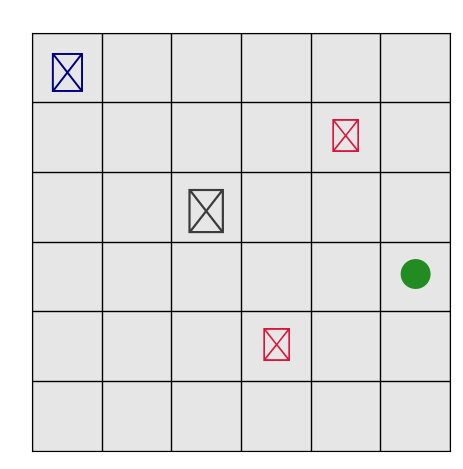
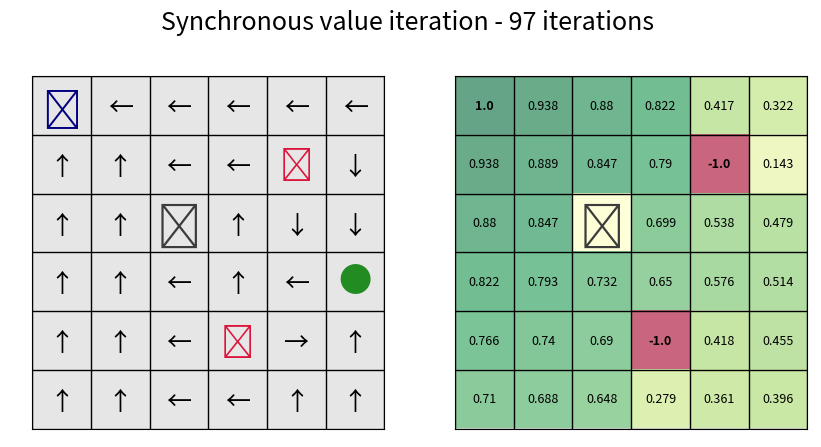

The matplotlib source for these figures, in order:
import random
import time
from enum import Enum
from pprint import pprint

import matplotlib.pyplot
from matplotlib.text import Text
import matplotlib.pyplot as plt
import numpy as np
import matplotlib as mpl
from matplotlib import animation


class Cell(Enum):
    AGENT = 0.001,
    ENEMY = -1,
    FREE = -0.04,
    OBSTACLE = 0,
    GOAL = 1,


class Direction(Enum):
    UP = (-1, 0),
    DOWN = (1, 0),
    LEFT = (0, -1),
    RIGHT = (0, 1),
    STAY = (0, 0),


def get_opposite(direction):
    if direction == Direction.UP:
        return direction.DOWN
    if direction == Direction.DOWN:
        return direction.UP
    if direction == Direction.LEFT:
        return Direction.RIGHT
    if direction == Direction.RIGHT:
        return Direction.LEFT


def get_next_coord(direction, x, y):
    """
    Returns the coordinates of the adjacent cell in specified direction.

    :param direction: direction of the next cell
    :param x: row coordinate of starting cell
    :param y: column coordinate of starting cell
    :return: coordinates of the adjacent cell
    """

    off_x, off_y = direction.value[0]
    return x + off_x, y + off_y


def plot_static_grid(rows, columns, fig=None, ax=None):
    """
    Helper method used to plot a static grid of specified dimensions.

    :param rows: number of rows in the desired grid
    :param columns: number of columns in the desired grid
    :param fig: Figure matplotlib object. If none passed, new one is created
    :param ax: Axes matplotlib object. If none passed, new one is created
    :return: Figure and Axes matplotlib objects for the plot
    """

    if fig is None and ax is None:
        fig, ax = plt.subplots()

    extent = (0, columns, rows - 1, -1)
    static_grid = np.zeros((rows, columns))

    ax.matshow(static_grid, alpha=0.1, cmap='gray', extent=extent)

    ax.tick_params(axis='y', colors='white')
    ax.tick_params(axis='x', colors='white')
    ax.grid(linewidth=1, color='black')

    return fig, ax


def annotate_grid_plot(artist, type, x, y, c=None):
    """
    Helper function to add consistent textual annotations to grid. If type is not recognized, no annotation is made.

    :param artist: artist used in matplotlib for visible elements
    :param type: type of annotations to make
    :param x: row coordinate
    :param y: column coordinate
    :return: updated artist after annotations
    """

    if type == 'COORDS':
        artist = artist.text(y, x, f'({x}, {y})')
    else:
        s = ''
        col = None
        size = 0
        x_offset = 0
        if type == 'OBSTACLE':
            s = '✘'
            col = '#3c3c3c'
            size = 32
            x_offset = 0.4
        elif type == 'AGENT':
            s = '●'
            col = 'forestgreen'
            size = 24
            x_offset = 0.5
        elif type == 'ENEMY':
            s = '\u2B23'
            col = 'crimson'
            size = 24
            x_offset = 0.45
        elif type == 'GOAL':
            s = '\u2691'
            col = 'navy'
            size = 28
            x_offset = 0.40
        elif type == 'UP':
            s = '\u2191'
            col = 'black'
            size = 18
            x_offset = 0.45
        elif type == 'DOWN':
            s = '\u2193'
            col = 'black'
            size = 18
            x_offset = 0.45
        elif type == 'RIGHT':
            s = '\u2192'
            col = 'black'
            size = 18
            x_offset = 0.45
        elif type == 'LEFT':
            s = '\u2190'
            col = 'black'
            size = 18
            x_offset = 0.45
        elif isinstance(type, float):
            s = type
            col = 'black' if c is None else c
            size = 9
            x_offset = 0.5

        # rows are on the vertical axis, columns on the horizontal axis
        artist = artist.text(y + 0.5, x - x_offset, s, ha='center', va='center', color=col, fontsize=size)

    return artist


def transition_probabilities(direction, possible_moves, main_prob=0.8):
    """
    Compute transition probabilities as follows: assign the value main_prob to the specified direction and split the
    remainder (1 - main_prob) between the other possible moves, excluding the direction opposite to the main one.

    :param direction: main direction
    :param possible_moves: list of all possible moves, including main direction
    :param main_prob: probability to assign to main direction.
    :return: dictionary with directions as keys and transition probabilities as values
    """

    probs = {}
    opp = get_opposite(direction)
    poss = possible_moves.copy()
    if opp in poss:
        poss.remove(opp)

    for d in poss:
        if len(poss) > 1:
            if d == direction:
                probs[d] = main_prob
            else:
                probs[d] = round((1 - main_prob) / (len(poss) - 1), 3)
        else:
            probs[d] = 1

    return probs


class Grid:
    """
    Class representing grid world were the objects reside. The grid can contain obstacles, a single goal cell,
    an arbitrary number of enemies and an arbitrary number of agents. The objects that can move within the grid are
    tracked through class attributes.
    """

    def __init__(self, rows, columns):
        """
        Constructor for Grid class. Builds a grid of specified dimension containing only FREE cell type. Moreover, it
        initializes the goal attribute to None and two empty lists, one for the ENEMY cells and one for the AGENT cells.

        :param rows: number of rows in the desired grid
        :param columns: number of columns in the desired grid
        """

        self.rows = rows
        self.columns = columns
        self.goal = None
        self.agents = []
        self.enemies = []
        self.grid = np.full((rows, columns), Cell.FREE)

    def are_valid(self, x, y):
        """
        Whether the specified coordinates are valid for the current grid.

        :param x: row coordinate
        :param y: column coordinate
        :return: True if the coordinates are valid, False otherwise
        """

        return (-1 < x < self.rows) and (-1 < y < self.columns)

    def is_reachable(self, x, y):
        """
        Whether the specified cell can be moved to i.e. the coordinates are valid and there is no obstacle.
        Notice that this implies that the presence of the goal and the enemies do not hinder the possibility to move to
        that cell.

        :param x: row coordinate
        :param y: column coordinate
        :return: True if cell is reachable, False otherwise
        """

        return self.are_valid(x, y) and self.get_cell(x, y) != Cell.OBSTACLE

    def get_cell(self, x, y):
        """
        Returns the cell at desired position. If the coordinates aren't valid, raises an error.

        :param x: row coordinate
        :param y: column coordinate
        :return: cell at the specified coordinates
        """

        if self.are_valid(x, y):
            return self.grid[x][y]
        else:
            raise TypeError('Invalid coordinates')

    def set_cell(self, x, y, cell):
        """
        Sets cell at specified coordinates. Raises error if the coordinates aren't valid or the cell parameter is not a
        Cell.

        :param x: row coordinate
        :param y: column coordinate
        :param cell: Cell to set at coordinates
        :return:
        """

        valid = self.are_valid(x, y)
        if valid and isinstance(cell, Cell):
            self.grid[x][y] = cell
        else:
            if valid:
                raise TypeError('Not a valid cell object')
            else:
                raise TypeError('Invalid coordinates')

    def add_obj(self, obj):
        """
        Adds MovingObject to the grid in the object's coordinates if the cell is free. The object is added to the specific
        tracking attribute of the Grid class depending on its type.

        :param obj: MovingObject to add to grid
        :return:
        """

        if isinstance(obj, MovingObject) and self.get_cell(obj.x, obj.y) == Cell.FREE:

            if obj.type == Cell.GOAL:
                self.goal = obj
            elif obj.type == Cell.AGENT:
                self.agents.append(obj)
            elif obj.type == Cell.ENEMY:
                self.enemies.append(obj)

            self.set_cell(obj.x, obj.y, obj.type)

        else:
            raise TypeError('Something went wrong adding object to the grid')

    def valid_directions(self, x, y):
        """
        Returns all valid directions from specified cell.

        :param x: row coordinate
        :param y: column coordinate
        :return: list of valid directions
        """

        return [d for d in Direction if d != Direction.STAY and
                self.is_reachable(*get_next_coord(d, x, y))]

    def show_grid(self, interval=500, repeat=True):
        """
        Shows an animated plot of the grid. If the objects in the grid move, the animation will show the complete
        movements of all the objects. This function relies on the fact that all objects have paths of the same length,
        make sure to pad the objects' paths accordingly if this isn't true.

        :param interval: delay between frames in milliseconds
        :param repeat: whether the animation repeats when the sequence of frames is completed
        :return: Animation variable
        """

        fig, ax = plot_static_grid(self.rows, self.columns)

        enemies_arts = []
        agents_arts = []

        for i in range(self.rows):
            for j in range(self.columns):
                # annotate_grid_plot(ax, 'COORDS', i, j)
                if self.grid[i][j] == Cell.OBSTACLE:
                    annotate_grid_plot(ax, Cell.OBSTACLE.name, i, j)

        for en in self.enemies:
            x, y = en.path[0]
            art = annotate_grid_plot(ax, 'ENEMY', x, y)
            enemies_arts.append(art)

        for ag in self.agents:
            x, y = ag.path[0]
            art = annotate_grid_plot(ax, 'AGENT', x, y)
            agents_arts.append(art)

        goal_path = self.goal.path
        x, y = goal_path[0]
        goal_art = annotate_grid_plot(ax, 'GOAL', x, y)

        def update(frame):
            x_goal, y_goal = goal_path[frame]

            for en_idx in range(len(self.enemies)):
                x, y = self.enemies[en_idx].path[frame]
                enemies_arts[en_idx].set_x(y + 0.5)
                enemies_arts[en_idx].set_y(x - 0.5)

            on_goal = False
            for ag_idx in range(len(self.agents)):
                x, y = self.agents[ag_idx].path[frame]
                agents_arts[ag_idx].set_x(y + 0.5)
                agents_arts[ag_idx].set_y(x - 0.5)
                if x == x_goal and y == y_goal:
                    on_goal = True

            if not on_goal:
                goal_art.set_x(y_goal + 0.5)
                goal_art.set_y(x_goal - 0.4)
            else:
                goal_art.set_x(-5)
                goal_art.set_y(-5)

            return goal_art, *enemies_arts, *agents_arts

        global anim     # needs to be global to avoid garbage collection
        anim = animation.FuncAnimation(fig=fig, func=update, frames=len(goal_path), interval=interval,
                                       blit=True, repeat=repeat)
        plt.tight_layout()
        plt.show()
        return anim

    def get_reward_grid(self):
        """
        Builds and returns a numpy array containing the rewards associated with each cell.

        :return: np.array of floats with shape (self.rows, self.columns)
        """

        rew_grid = np.full_like(self.grid, 0, dtype=float)
        for t in ((i, j) for i in range(self.rows) for j in range(self.columns)):
            c = self.get_cell(*t)
            if c == Cell.AGENT:
                rew_grid[*t] = -0.04
            else:
                rew_grid[*t] = c.value[0]
        return rew_grid

    def get_obj_grid(self):
        """
        Builds and returns a numpy array containing the names of each cell.

        :return: np.array of strings with shape (self.rows, self.columns)
        """

        obj_grid = np.empty((self.rows, self.columns), object)
        for t in ((i, j) for i in range(self.rows) for j in range(self.columns)):
            obj_grid[*t] = self.get_cell(*t).name

        return obj_grid

    def value_iteration_step(self, old_v, v, policy, x, y):
        """
        Computes a step of the value iteration algorithm on a single state. Used in the complete implementations of both
        the synchronous and asynchronous version of the algorithm.

        :param old_v: value iteration function matrix of the previous step
        :param v: value iteration function matrix of the current step
        :param policy: policy matrix of the current step
        :param x: row coordinate of the state
        :param y: column coordinate of the state
        :return: updated version of the matrices v and policy after performing an iteration of the value iteration
        algorithm
        """

        c = self.get_cell(x, y)
        reward = -0.04 if c == Cell.AGENT else c.value[0]

        if c == Cell.AGENT or c == Cell.FREE:
            poss_dir = self.valid_directions(x, y)
            utility = {}
            for d in poss_dir:
                probs = transition_probabilities(d, poss_dir, 0.8)
                utility[d.name] = sum([prob * old_v[get_next_coord(poss_d, x, y)] for poss_d, prob in probs.items()])

            best_dir = max(utility, key=utility.get)
            val = utility[best_dir]

        else:
            best_dir = Direction.STAY
            val = 0

        v[x][y] = reward + val
        policy[x][y] = best_dir

        return v, policy

    def sync_value_iteration(self, eps=1e-9):
        """
        Computes the synchronous version of the value iteration algorithm on each of the possible states. In this
        version of the algorithm, each iteration updates the values of all the states thus converging with a minimal
        number of iterations. The algorithm stops when |old_v - v| < eps.

        :param eps: value used for the stopping condition
        :return: v matrix containing the converged values of the algorithm, policy matrix containing the best policy for
        each state, number of iterations
        """

        policy = np.full_like(self.grid, Direction.STAY.name)
        v = self.get_reward_grid()

        satisfied = False
        it = 1      # one iteration already performed
        while not satisfied:
            old_v = v.copy()
            for state in ((i, j) for i in range(self.rows) for j in range(self.columns)):
                v, policy = self.value_iteration_step(old_v, v, policy, *state)

            it += 1
            if np.all(abs(old_v - v) < eps):
                satisfied = True

        return v, policy, it

    def async_value_iteration(self, eps=1e-9):
        """
        Computes the asynchronous version of the value iteration algorithm: in this version, at each iteration one state
        is randomly selected and its value is updated, leaving all the other states' values unchanged. Convergence is
        guaranteed provided that all the states are selected infinitely often. The algorithm stops when
        |old_v[state] - v[state]| < eps and all states have been visited.

        :param eps: value used for the stopping condition
        :return: v matrix containing the converged values of the algorithm, policy matrix containing the best policy for
        each state, number of iterations
        """

        policy = np.full_like(self.grid, Direction.STAY.name)
        v = self.get_reward_grid()

        satisfied = False
        it = 1
        visited = set()
        while not satisfied:
            old_v = v.copy()
            state = (random.randint(0, self.rows - 1), random.randint(0, self.columns - 1))
            if state not in visited:
                visited.add(state)
            v, policy = self.value_iteration_step(old_v, v, policy, *state)
            it += 1

            diff = abs(v[*state] - old_v[*state])
            all_visited = len(visited) == self.rows * self.columns
            if diff < eps and all_visited:
                satisfied = True
            elif all_visited:
                visited.clear()

        return v, policy, it


class MovingObject:
    """
    Class representing objects that can move through the grid, such goals, enemies and agents.
    """

    def __init__(self, pos_x, pos_y, type, grid):
        """
        Constructor for MovingObject class. The object can be of type Cell.GOAL, Cell.AGENT or Cell.ENEMY. Each object
        is created with specific coordinates and then it's added to the grid. Each object is responsible for tracking
        its path within the grid.

        :param pos_x: row coordinate
        :param pos_y: column coordinate
        :param type: type of object, among Cell.GOAL, Cell.AGENT or Cell.ENEMY
        :param grid: Grid object where the MovingObject resides.
        """

        if type != Cell.OBSTACLE and type != Cell.FREE:
            if grid.are_valid(pos_x, pos_y):
                self.x = pos_x
                self.y = pos_y
                self.type = type
                self.path = [(pos_x, pos_y)]
                self.grid = grid
                self.grid.add_obj(self)
            else:
                raise TypeError('Invalid coordinates')
        else:
            raise TypeError("Wrong type of cell specified")

    def is_valid(self, direction):
        """
        Whether the cell in the specified direction is reachable.

        :param direction: direction of the adjacent cell
        :return: True if adjacent cell is reachable, False otherwise
        """

        val = False
        if isinstance(direction, Direction):
            val = self.grid.is_reachable(get_next_coord(direction, self.x, self.y))

        return val

    def _move(self, new_x, new_y):
        """
        Move object to new coordinates on the grid.

        :param new_x:new row coordinate
        :param new_y: new column coordinate
        :return:
        """

        self.grid.set_cell(self.x, self.y, Cell.FREE)
        self.x = new_x
        self.y = new_y
        self.grid.set_cell(self.x, self.y, self.type)
        self.path.append((new_x, new_y))

    def move(self, direction):
        """
        Move object in the adjacent cell in the specified direction.

        :param direction: direction of the adjacent cell
        :return:
        """

        next_cell = get_next_coord(direction, self.x, self.y)
        if self.is_valid(direction):
            if self.type == Cell.AGENT:
                self._move(*next_cell)
            elif self.grid.get_cell(*next_cell) == Cell.FREE:   # only the agent can move on goal or enemy
                self._move(*next_cell)
        else:
            self._move(self.x, self.y)

    def random_move(self):
        """
        Make the object move in one of the reachable adjacent cells.

        :return:
        """

        moves = [d for d in Direction]
        valid = False
        while not valid:
            idx = random.randint(0, len(moves) - 2)
            if self.is_valid(moves[idx]):
                valid = True

        self.move(moves[idx])


if __name__ == '__main__':
    rows = 6
    columns = 6
    sync = True
    eps = 1e-9
    random.seed(42)

    g = Grid(rows, columns)
    goal = MovingObject(0, 0, Cell.GOAL, g)
    agent = MovingObject(3, 5, Cell.AGENT, g)
    en1 = MovingObject(4, 3, Cell.ENEMY, g)
    en2 = MovingObject(1, 4, Cell.ENEMY, g)

    g.set_cell(2, 2, Cell.OBSTACLE)

    if sync:
        v, policy, it = g.sync_value_iteration(eps)
    else:
        v, policy, it = g.async_value_iteration(eps)

    print(v)
    print(policy)
    print(f'Iterations: {it}')

    anim = g.show_grid(100)

    fig, (ax1, ax2) = plt.subplots(1, 2, figsize=(10, 6))
    if sync:
        t_sync = 'Synchronous'
    else:
        t_sync = 'Asynchronous'

    fig.suptitle(f'{t_sync} value iteration - {it} iterations', fontsize=18, x=0.5, y=0.9)

    #                                            ##### POLICY GRID #####

    fig, ax1 = plot_static_grid(rows, columns, fig, ax1)

    for c in ((i, j) for i in range(rows) for j in range(columns)):
        x, y = c
        pol = policy[*c]
        if g.get_cell(*c) != Cell.FREE:
            annotate_grid_plot(ax1, g.get_cell(x, y).name, x, y)
        else:
            annotate_grid_plot(ax1, pol, x, y)

    #                                            ##### VALUES GRID #####

    extent = (0, columns, rows - 1, -1)
    ax2.matshow(v, alpha=0.6, cmap='RdYlGn', extent=extent)
    ax2.tick_params(axis='y', colors='white')
    ax2.tick_params(axis='x', colors='white')
    plt.grid(linewidth=1, color='black')

    for c in ((i, j) for i in range(rows) for j in range(columns)):
        val = round(v[*c], 3)
        if val != 0:
            annotate_grid_plot(ax2, val, *c)
            if abs(val) == 1:
                arts = ax2.findobj(
                    lambda artist: isinstance(artist, Text) and artist.get_text() == f'{val}')
                [art.set_fontweight('bold') for art in arts]
        else:
            annotate_grid_plot(ax2, 'OBSTACLE', *c)

    #                                            ##### CONVERGENCE PLOT #####

    # fig3, ax3 = plt.subplots()
    # keys = list(v_plot.keys())
    # for key in v_plot.keys():
    #     if g.get_cell(*key) != Cell.ENEMY:
    #
    #         # if (key[0] % 2 == 0 and key[1] % 2 == 1) or (key[0] % 2 == 1 and key[1] % 2 == 0):
    #
    #         ax3.plot(v_plot[key], label=f'({key[0]}, {key[1]})')
    #
    #         last_el = v_plot[key][-1]
    #         ax3.text(len(v_plot[key]) -1, last_el, f'({key[0]}, {key[1]})')
    #
    # plt.tight_layout()
    #
    # plt.savefig('img/', dpi=800)
    plt.show()



